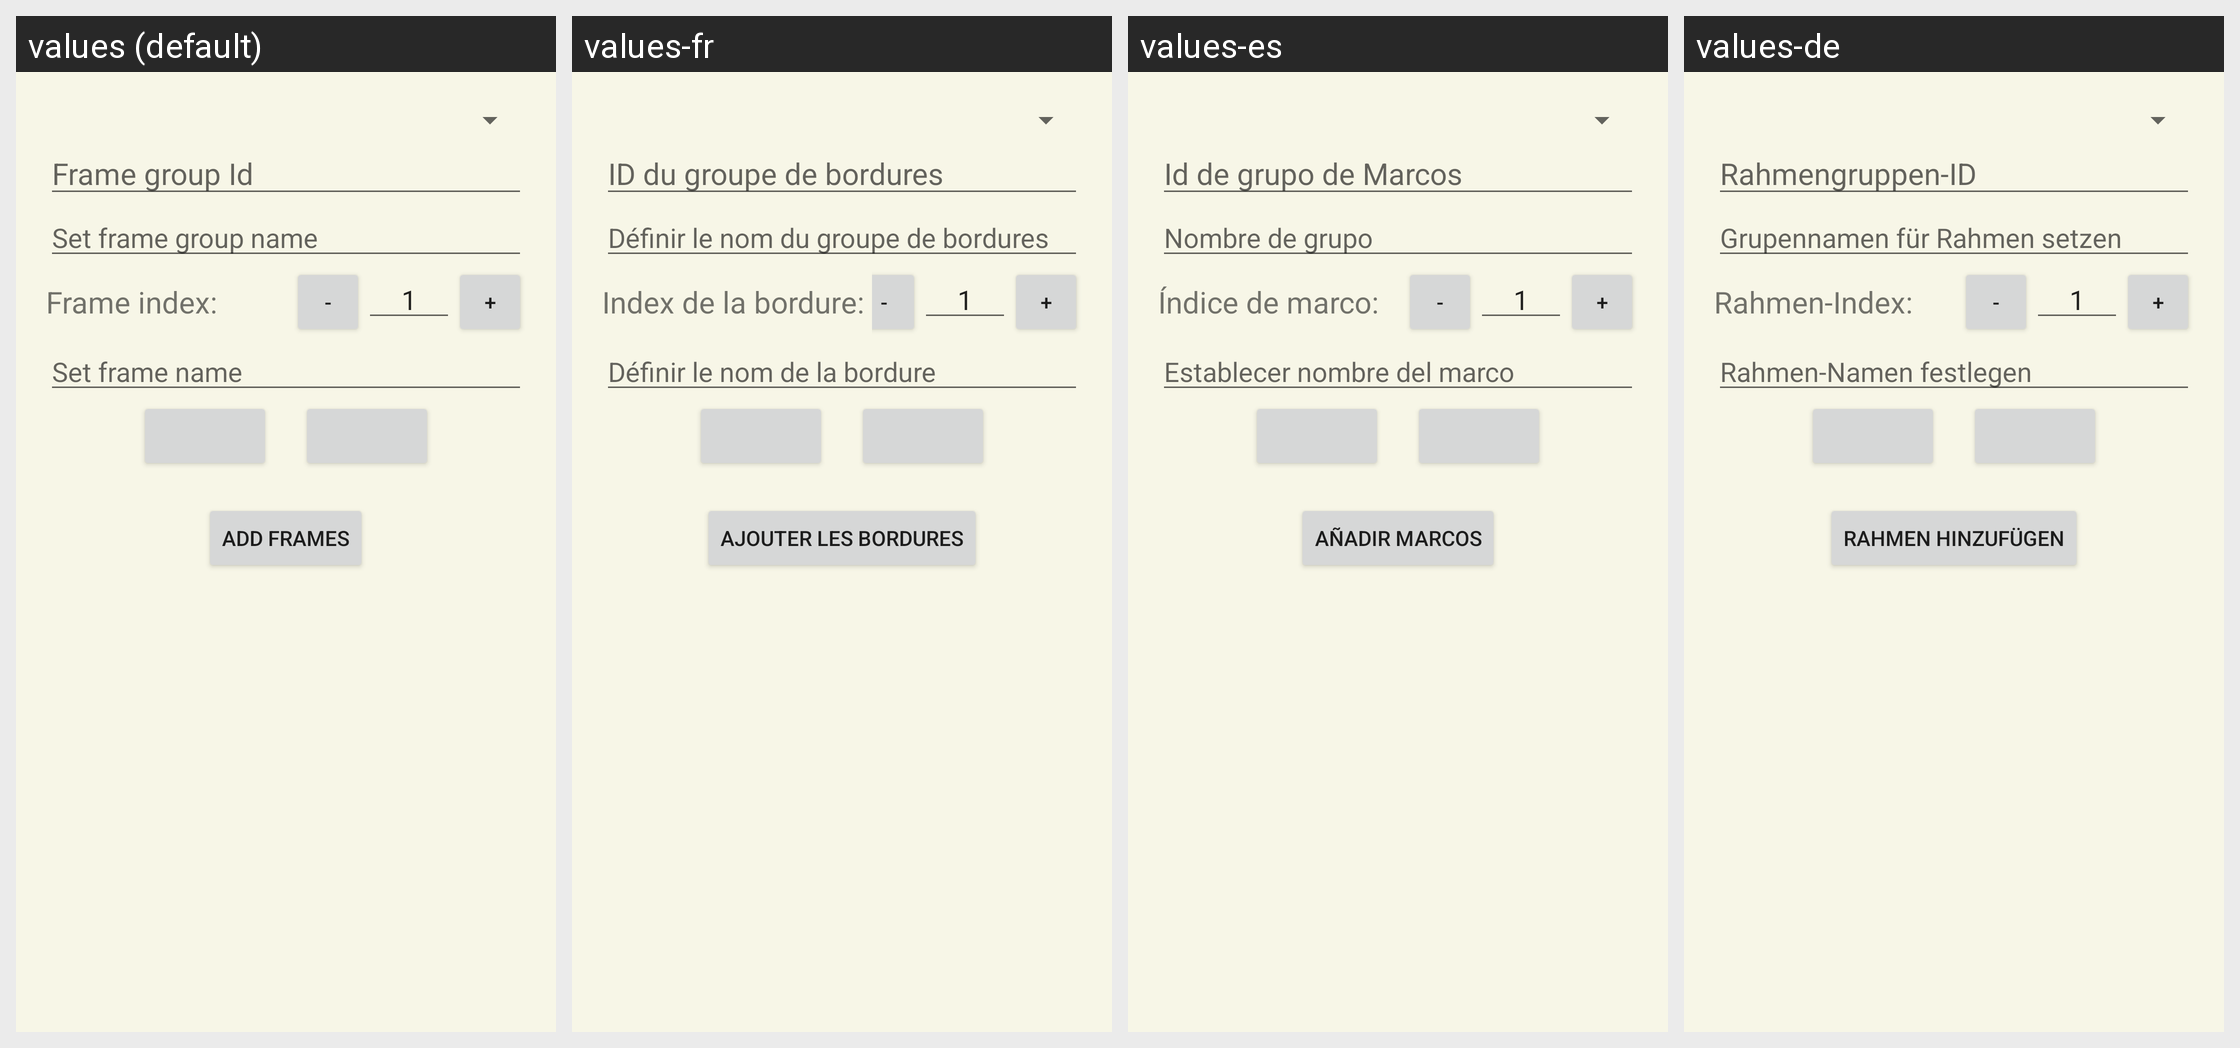

This grid shows one Android layout under several languages. Give, for every string resource on the screen, its name, the default text and each shown locale's text.
Android screen res/layout/frame_import_dialog.xml rendered under 4 locales, left to right: values (default), values-fr, values-es, values-de. Device: Nexus 5 (rendered at 1080×1920; each locale shown at half size, 540×960, under a caption strip naming it); theme Theme.GBCameraManager.
Other locales in the repository, not shown: values-ca, values-pt-rBR.
Strings drawn on this screen, with the default value and each locale's value (text and hints the layout hard-codes, and strings that could not be matched under every locale, appear in the picture but are not listed):

et_frame_group_id
  values: Frame group Id
  values-fr: ID du groupe de bordures
  values-es: Id de grupo de Marcos
  values-de: Rahmengruppen-ID

et_frame_group_name
  values: Set frame group name
  values-fr: Définir le nom du groupe de bordures
  values-es: Nombre de grupo
  values-de: Grupennamen für Rahmen setzen

tv_frame_index
  values: Frame index: 
  values-fr: Index de la bordure: 
  values-es: Índice de marco: 
  values-de: Rahmen-Index: 

frame_name
  values: Set frame name
  values-fr: Définir le nom de la bordure
  values-es: Establecer nombre del marco
  values-de: Rahmen-Namen festlegen

btn_add_frames
  values: Add frames
  values-fr: Ajouter les bordures
  values-es: Añadir marcos
  values-de: Rahmen hinzufügen
